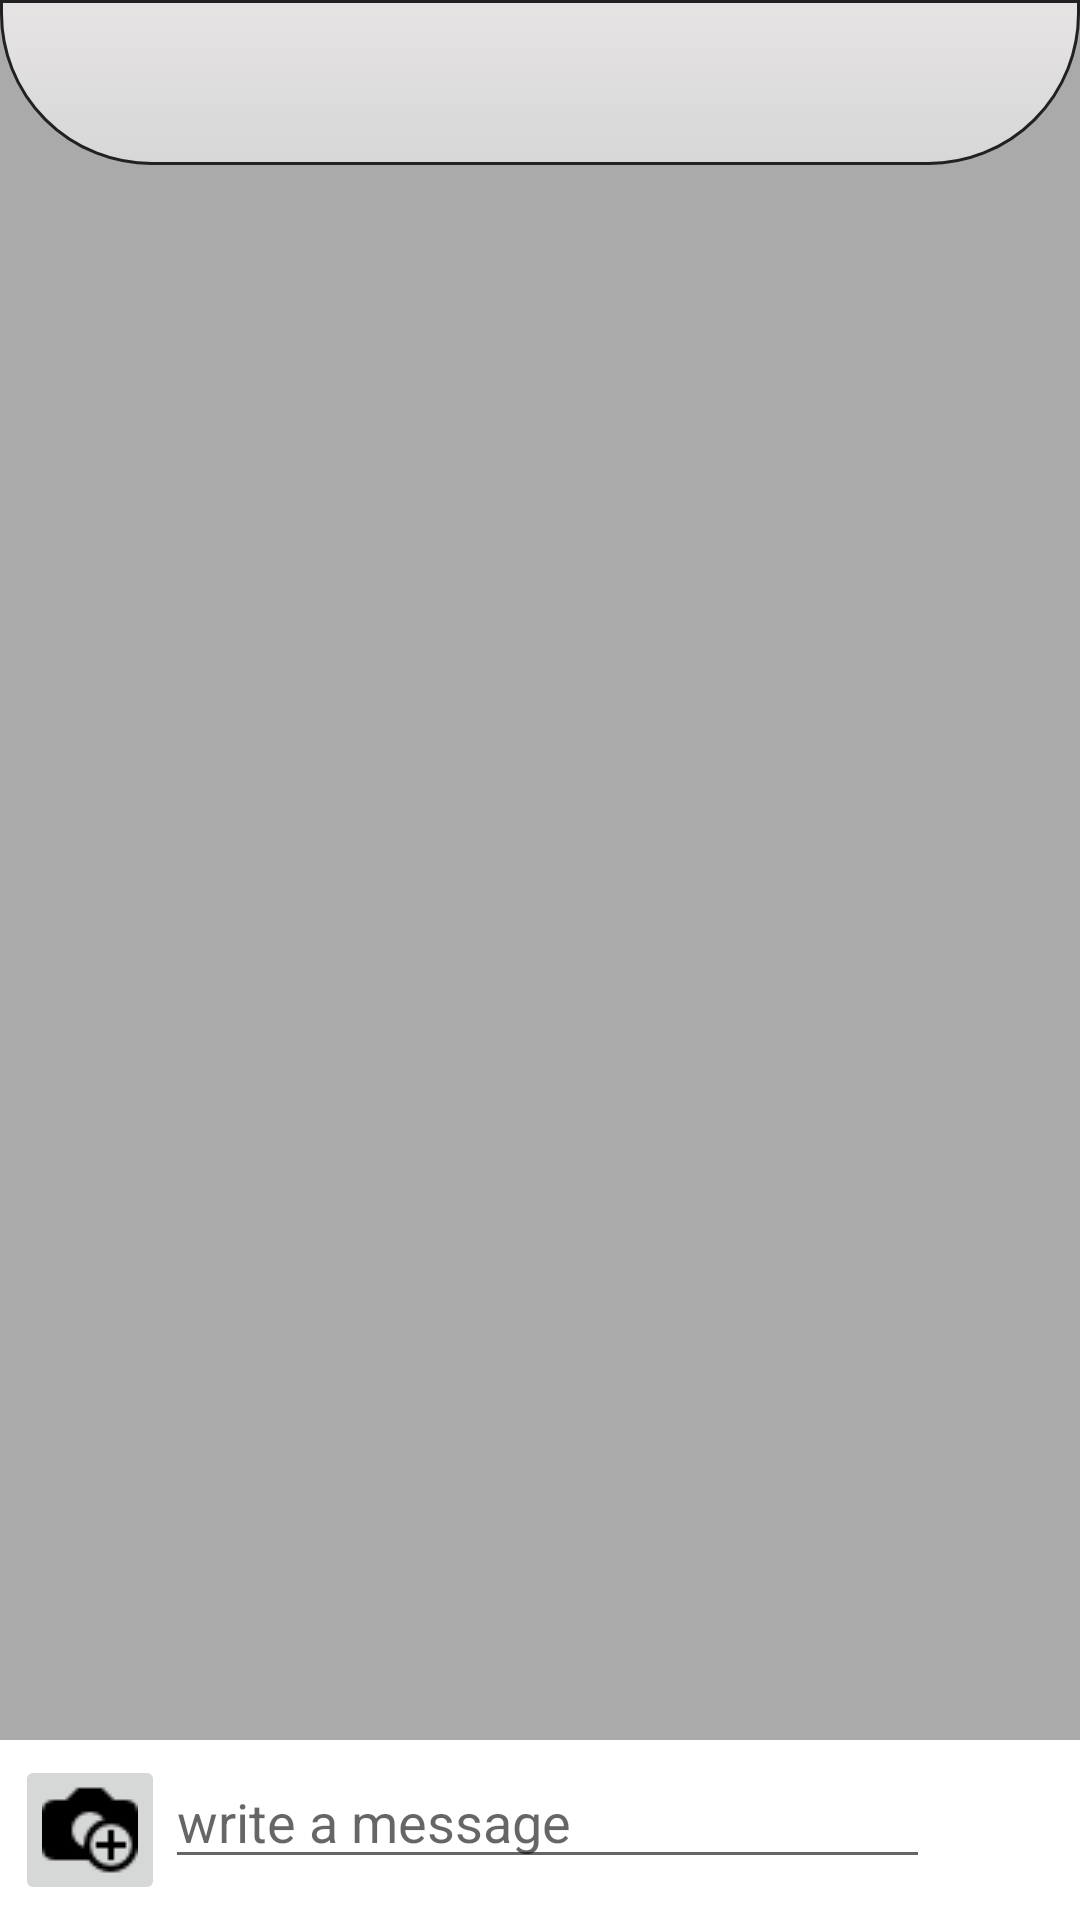

This screen was rendered from an Android layout file. Write that file and the resources it references.
<!-- AndroidManifest.xml: application theme AppTheme -->
<!-- res/layout/activity_chat.xml -->
<?xml version="1.0" encoding="utf-8"?>
<RelativeLayout xmlns:android="http://schemas.android.com/apk/res/android"
    xmlns:app="http://schemas.android.com/apk/res-auto"
    xmlns:tools="http://schemas.android.com/tools"
    android:layout_width="match_parent"
    android:layout_height="match_parent"
    android:background="@android:color/darker_gray"
    tools:context=".ChatActivity">

    <include
        android:id="@+id/chat_bar_layout"
        layout="@layout/app_bar_layout"
        android:layout_height="55dp"
        android:layout_width="match_parent">

    </include>


    <android.support.v7.widget.RecyclerView
        android:id="@+id/messages_list_of_users"
        android:layout_width="match_parent"
        android:layout_height="512dp"
        android:layout_alignParentStart="true"
        android:layout_below="@+id/chat_bar_layout">

    </android.support.v7.widget.RecyclerView>

    <LinearLayout
        android:layout_width="match_parent"
        android:layout_height="wrap_content"
        android:layout_alignParentBottom="true"
        android:layout_alignParentStart="true"
        android:background="@android:color/background_light"
        android:orientation="horizontal"
        android:padding="5dp"
        >


        <ImageButton
            android:layout_width="50dp"
            android:layout_height="50dp"
            android:id="@+id/image_send"
            android:src="@drawable/image_add_button"
            />

        <EditText
            android:id="@+id/input_message"
            android:layout_width="250dp"
            android:layout_height="wrap_content"
            android:layout_weight="1"
            android:ems="10"
            android:hint="write a message"
            android:inputType="textMultiLine" />

        <ImageButton
            android:id="@+id/send_message"
            android:layout_width="40dp"
            android:layout_height="44dp"
            android:layout_weight="1"
            android:background="#fff"
            android:src="@drawable/sendmesaage" />



    </LinearLayout>

</RelativeLayout>
<!-- res/layout/app_bar_layout.xml (included above) -->
<?xml version="1.0" encoding="utf-8"?>
<android.support.v7.widget.Toolbar xmlns:android="http://schemas.android.com/apk/res/android"
    android:layout_width="match_parent"
    android:layout_height="40dp"
    xmlns:app="http://schemas.android.com/apk/res-auto"
    app:titleTextColor="#000"
    android:outlineAmbientShadowColor="#000"
    android:outlineSpotShadowColor="#000"
    app:subtitleTextColor="#000"
    android:background="@drawable/toolbarbackground"

    >

</android.support.v7.widget.Toolbar>
<!-- resources referenced by this layout -->
<resources>
  <!-- drawable image_add_button: png bitmap (drawable, 680 bytes) -->
  <!-- drawable toolbarbackground (drawable) -->
  <?xml version="1.0" encoding="utf-8"?>
  <selector xmlns:android="http://schemas.android.com/apk/res/android">
  
      <item>
          <shape>
              <gradient android:startColor="@color/mainBackgroundColor"
                  android:endColor="#fbe7e4e4"
                  android:angle="90"/>
  
              <corners
                  android:bottomRightRadius="50dp"
                  android:bottomLeftRadius="50dp"
                  />
              <stroke android:color="#212121"
                  android:width="1dp">
  
              </stroke>
          </shape>
      </item>
  </selector>
  <style name="AppTheme" parent="Theme.AppCompat.Light.NoActionBar">
          
          <item name="colorPrimary">@color/colorPrimary</item>
          <item name="colorPrimaryDark">@color/colorPrimaryDark</item>
          <item name="colorAccent">@color/colorAccent</item>
      </style>
  <color name="mainBackgroundColor">#D7D7D7</color>
  <color name="colorPrimary">#ed4c54</color>
  <color name="colorPrimaryDark">#212120</color>
  <color name="colorAccent">#009688</color>
</resources>
